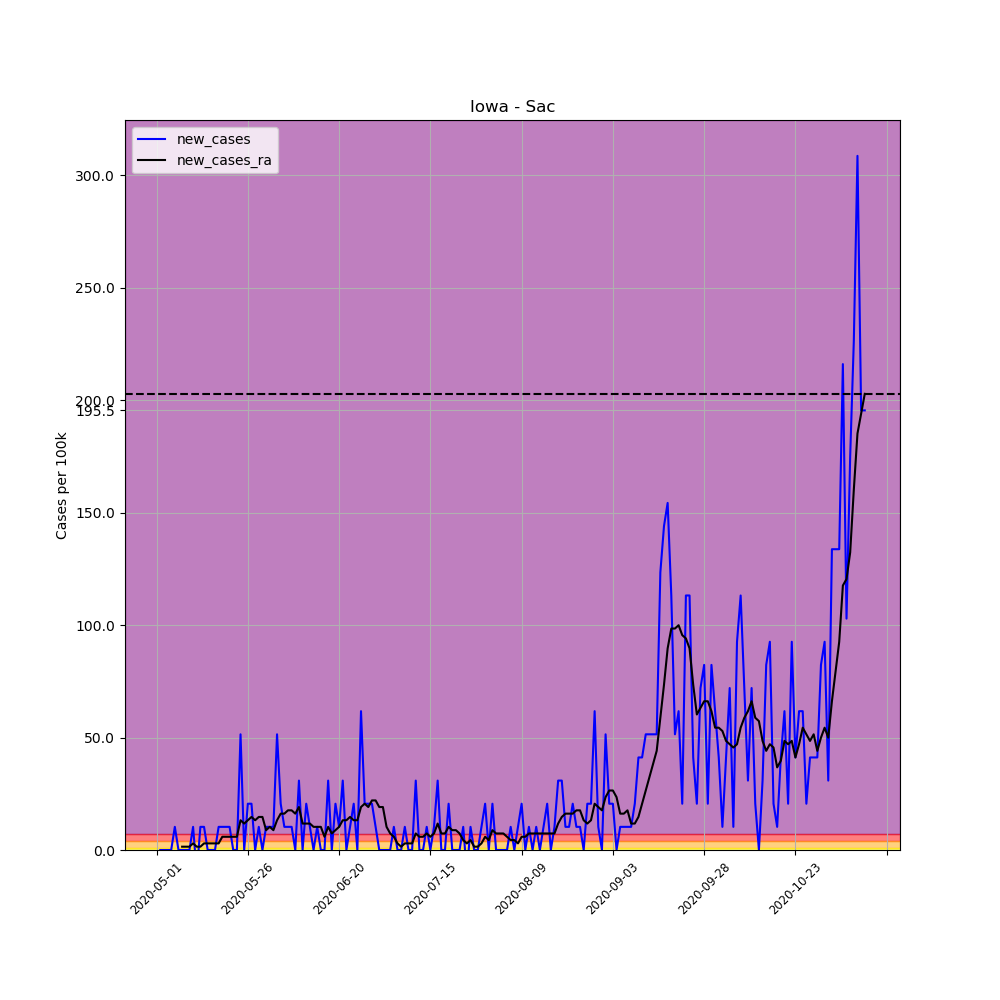

Values plotted in this chart, from the file beside it:
, date, county, state, fips, cases, deaths, COUNTY, STNAME, CTYNAME, POPESTIMATE2019, per_100k, per_100k_ra, new_cases, new_cases_ra
653568, 2020-05-01, Sac, Iowa, 19161, 1, 0, 161, Iowa, Sac, 9721, 10.29, , , 
653569, 2020-05-02, Sac, Iowa, 19161, 1, 0, 161, Iowa, Sac, 9721, 10.29, , 0.0, 
653570, 2020-05-03, Sac, Iowa, 19161, 1, 0, 161, Iowa, Sac, 9721, 10.29, , 0.0, 
653571, 2020-05-04, Sac, Iowa, 19161, 1, 0, 161, Iowa, Sac, 9721, 10.29, , 0.0, 
653572, 2020-05-05, Sac, Iowa, 19161, 1, 0, 161, Iowa, Sac, 9721, 10.29, , 0.0, 
653573, 2020-05-06, Sac, Iowa, 19161, 2, 0, 161, Iowa, Sac, 9721, 20.57, , 10.29, 
653574, 2020-05-07, Sac, Iowa, 19161, 2, 0, 161, Iowa, Sac, 9721, 20.57, 13.23, 0.0, 
653575, 2020-05-08, Sac, Iowa, 19161, 2, 0, 161, Iowa, Sac, 9721, 20.57, 14.7, 0.0, 1.47
653576, 2020-05-09, Sac, Iowa, 19161, 2, 0, 161, Iowa, Sac, 9721, 20.57, 16.17, 0.0, 1.47
653577, 2020-05-10, Sac, Iowa, 19161, 2, 0, 161, Iowa, Sac, 9721, 20.57, 17.63, 0.0, 1.47
653578, 2020-05-11, Sac, Iowa, 19161, 3, 0, 161, Iowa, Sac, 9721, 30.86, 20.57, 10.29, 2.939
653579, 2020-05-12, Sac, Iowa, 19161, 2, 0, 161, Iowa, Sac, 9721, 20.57, 22.04, -10.29, 1.47
653580, 2020-05-13, Sac, Iowa, 19161, 3, 0, 161, Iowa, Sac, 9721, 30.86, 23.51, 10.29, 1.47
653581, 2020-05-14, Sac, Iowa, 19161, 4, 0, 161, Iowa, Sac, 9721, 41.15, 26.45, 10.29, 2.939
653582, 2020-05-15, Sac, Iowa, 19161, 4, 0, 161, Iowa, Sac, 9721, 41.15, 29.39, 0.0, 2.939
653583, 2020-05-16, Sac, Iowa, 19161, 4, 0, 161, Iowa, Sac, 9721, 41.15, 32.33, 0.0, 2.939
653584, 2020-05-17, Sac, Iowa, 19161, 4, 0, 161, Iowa, Sac, 9721, 41.15, 35.27, 0.0, 2.939
653585, 2020-05-18, Sac, Iowa, 19161, 5, 0, 161, Iowa, Sac, 9721, 51.44, 38.21, 10.29, 2.939
653586, 2020-05-19, Sac, Iowa, 19161, 6, 0, 161, Iowa, Sac, 9721, 61.72, 44.09, 10.29, 5.878
653587, 2020-05-20, Sac, Iowa, 19161, 7, 0, 161, Iowa, Sac, 9721, 72.01, 49.97, 10.29, 5.878
653588, 2020-05-21, Sac, Iowa, 19161, 8, 0, 161, Iowa, Sac, 9721, 82.3, 55.84, 10.29, 5.878
653589, 2020-05-22, Sac, Iowa, 19161, 8, 0, 161, Iowa, Sac, 9721, 82.3, 61.72, 0.0, 5.878
653590, 2020-05-23, Sac, Iowa, 19161, 8, 0, 161, Iowa, Sac, 9721, 82.3, 67.6, 0.0, 5.878
653591, 2020-05-24, Sac, Iowa, 19161, 13, 0, 161, Iowa, Sac, 9721, 133.7, 80.83, 51.44, 13.23
653592, 2020-05-25, Sac, Iowa, 19161, 13, 0, 161, Iowa, Sac, 9721, 133.7, 92.58, 0.0, 11.76
653593, 2020-05-26, Sac, Iowa, 19161, 15, 0, 161, Iowa, Sac, 9721, 154.3, 105.8, 20.57, 13.23
653594, 2020-05-27, Sac, Iowa, 19161, 17, 0, 161, Iowa, Sac, 9721, 174.9, 120.5, 20.57, 14.7
653595, 2020-05-28, Sac, Iowa, 19161, 17, 0, 161, Iowa, Sac, 9721, 174.9, 133.7, 0.0, 13.23
653596, 2020-05-29, Sac, Iowa, 19161, 18, 0, 161, Iowa, Sac, 9721, 185.2, 148.4, 10.29, 14.7
653597, 2020-05-30, Sac, Iowa, 19161, 18, 0, 161, Iowa, Sac, 9721, 185.2, 163.1, 0.0, 14.7
653598, 2020-05-31, Sac, Iowa, 19161, 19, 0, 161, Iowa, Sac, 9721, 195.5, 171.9, 10.29, 8.817
653599, 2020-06-01, Sac, Iowa, 19161, 20, 0, 161, Iowa, Sac, 9721, 205.7, 182.2, 10.29, 10.29
653600, 2020-06-02, Sac, Iowa, 19161, 21, 0, 161, Iowa, Sac, 9721, 216, 191, 10.29, 8.817
653601, 2020-06-03, Sac, Iowa, 19161, 26, 0, 161, Iowa, Sac, 9721, 267.5, 204.3, 51.44, 13.23
653602, 2020-06-04, Sac, Iowa, 19161, 28, 0, 161, Iowa, Sac, 9721, 288, 220.4, 20.57, 16.17
653603, 2020-06-05, Sac, Iowa, 19161, 29, 0, 161, Iowa, Sac, 9721, 298.3, 236.6, 10.29, 16.17
653604, 2020-06-06, Sac, Iowa, 19161, 30, 0, 161, Iowa, Sac, 9721, 308.6, 254.2, 10.29, 17.63
653605, 2020-06-07, Sac, Iowa, 19161, 31, 0, 161, Iowa, Sac, 9721, 318.9, 271.9, 10.29, 17.63
653606, 2020-06-08, Sac, Iowa, 19161, 31, 0, 161, Iowa, Sac, 9721, 318.9, 288, 0.0, 16.17
653607, 2020-06-09, Sac, Iowa, 19161, 34, 0, 161, Iowa, Sac, 9721, 349.8, 307.1, 30.86, 19.1
653608, 2020-06-10, Sac, Iowa, 19161, 34, 0, 161, Iowa, Sac, 9721, 349.8, 318.9, 0.0, 11.76
653609, 2020-06-11, Sac, Iowa, 19161, 36, 0, 161, Iowa, Sac, 9721, 370.3, 330.7, 20.57, 11.76
653610, 2020-06-12, Sac, Iowa, 19161, 37, 0, 161, Iowa, Sac, 9721, 380.6, 342.4, 10.29, 11.76
653611, 2020-06-13, Sac, Iowa, 19161, 37, 0, 161, Iowa, Sac, 9721, 380.6, 352.7, 0.0, 10.29
653612, 2020-06-14, Sac, Iowa, 19161, 38, 0, 161, Iowa, Sac, 9721, 390.9, 363, 10.29, 10.29
653613, 2020-06-15, Sac, Iowa, 19161, 38, 0, 161, Iowa, Sac, 9721, 390.9, 373.3, 0.0, 10.29
653614, 2020-06-16, Sac, Iowa, 19161, 38, 0, 161, Iowa, Sac, 9721, 390.9, 379.1, 0.0, 5.878
653615, 2020-06-17, Sac, Iowa, 19161, 41, 0, 161, Iowa, Sac, 9721, 421.8, 389.4, 30.86, 10.29
653616, 2020-06-18, Sac, Iowa, 19161, 41, 0, 161, Iowa, Sac, 9721, 421.8, 396.8, 0.0, 7.348
653617, 2020-06-19, Sac, Iowa, 19161, 43, 0, 161, Iowa, Sac, 9721, 442.3, 405.6, 20.57, 8.817
653618, 2020-06-20, Sac, Iowa, 19161, 44, 0, 161, Iowa, Sac, 9721, 452.6, 415.9, 10.29, 10.29
653619, 2020-06-21, Sac, Iowa, 19161, 47, 0, 161, Iowa, Sac, 9721, 483.5, 429.1, 30.86, 13.23
653620, 2020-06-22, Sac, Iowa, 19161, 47, 0, 161, Iowa, Sac, 9721, 483.5, 442.3, 0.0, 13.23
653621, 2020-06-23, Sac, Iowa, 19161, 48, 0, 161, Iowa, Sac, 9721, 493.8, 457, 10.29, 14.7
653622, 2020-06-24, Sac, Iowa, 19161, 50, 0, 161, Iowa, Sac, 9721, 514.4, 470.3, 20.57, 13.23
653623, 2020-06-25, Sac, Iowa, 19161, 50, 0, 161, Iowa, Sac, 9721, 514.4, 483.5, 0.0, 13.23
653624, 2020-06-26, Sac, Iowa, 19161, 56, 0, 161, Iowa, Sac, 9721, 576.1, 502.6, 61.72, 19.1
653625, 2020-06-27, Sac, Iowa, 19161, 58, 0, 161, Iowa, Sac, 9721, 596.6, 523.2, 20.57, 20.57
653626, 2020-06-28, Sac, Iowa, 19161, 60, 0, 161, Iowa, Sac, 9721, 617.2, 542.3, 20.57, 19.1
653627, 2020-06-29, Sac, Iowa, 19161, 62, 0, 161, Iowa, Sac, 9721, 637.8, 564.3, 20.57, 22.04
... 135 more rows
